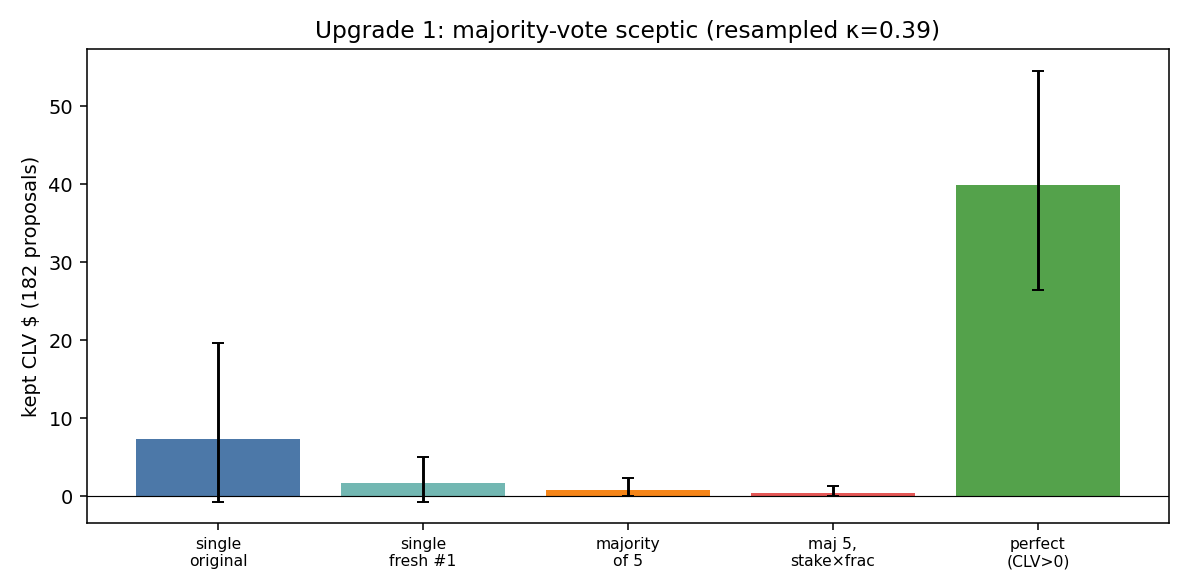

Source data for this figure (header and first rows):
window, filter, proposals, kept, stake_units, clv_usd, clv_lo, clv_hi, pnl_usd, pnl_lo, pnl_hi, random_pct, random_mean, random_lo, random_hi, table, game, date, orig_approve, pnl, approve_frac5, approve_frac7, majority5, kappa_maj5
full Dec-Apr, single sceptic (original), 182.0, 8.0, 8.0, 7.38, -0.65, 19.69, 38.73, -153.8, 351.3, 99.9, -1.94, -6.54, 3.51, votes, , , , , , , , 
full Dec-Apr, single sceptic (fresh draw 1), 182.0, 5.0, 5.0, 1.71, -0.66, 5.12, -25.43, -117.9, 59.83, 93.0, -1.22, -4.89, 3.17, votes, , , , , , , , 
full Dec-Apr, single sceptic (fresh draw 2), 182.0, 5.0, 5.0, 2.05, 0.17, 4.94, -104, -205.1, -21.09, 94.5, -1.22, -4.89, 3.17, votes, , , , , , , , 
full Dec-Apr, single sceptic (fresh draw 3), 182.0, 5.0, 5.0, 6.04, -0.7, 18.01, 81.3, -105.1, 388.4, 99.7, -1.22, -4.89, 3.17, votes, , , , , , , , 
full Dec-Apr, majority of 5 votes, 182.0, 2.0, 2.0, 0.83, 0.0, 2.31, 3.07, -61.08, 70.29, 88.0, -0.48, -2.81, 2.31, votes, , , , , , , , 
full Dec-Apr, majority of 5, stake x approval fraction, 182.0, 2.0, 1.2, 0.5, 0.0, 1.39, 1.84, -36.65, 42.17, , -0.48, -2.81, 2.31, votes, , , , , , , , 
full Dec-Apr, any approval, stake x approval fraction …, 182.0, 18.0, 5.4, 2.42, -0.75, 7.36, -15.48, -106.4, 108.8, , -4.36, -11.11, 3.21, votes, , , , , , , , 
full Dec-Apr, majority of all 5 votes, 182.0, 2.0, 2.0, 0.83, 0.0, 2.31, 3.07, -61.08, 70.29, 88.0, -0.48, -2.81, 2.31, votes, , , , , , , , 
full Dec-Apr, perfect filter (CLV > 0), 182.0, 55.0, 55.0, 39.87, 26.39, 54.51, -125.5, -570.9, 408.6, 100.0, -13.31, -24.18, -2.16, votes, , , , , , , , 
full Dec-Apr, no filter (all proposals), 182.0, 182.0, 182.0, -43.84, -66.84, -21.49, -583.3, -1344, 285.4, 18.5, -43.84, -43.84, -43.84, votes, , , , , , , , 
test Feb-Apr, single sceptic (original), 105.0, 4.0, 4.0, 4.35, -2.04, 15.55, 88.49, -82.97, 371.9, 98.5, -1.07, -4.59, 3.71, votes, , , , , , , , 
test Feb-Apr, single sceptic (fresh draw 1), 105.0, 2.0, 2.0, 0.0, -0.5, 0.5, -7.39, -61.08, 38.91, 72.6, -0.53, -3.02, 2.86, votes, , , , , , , , 
test Feb-Apr, single sceptic (fresh draw 2), 105.0, 3.0, 3.0, 1.53, 0.0, 4.16, -62.46, -145.3, 0.0, 91.3, -0.8, -3.85, 3.51, votes, , , , , , , , 
test Feb-Apr, single sceptic (fresh draw 3), 105.0, 4.0, 4.0, 5.38, -1.07, 16.8, 57.87, -125.6, 342, 99.4, -1.07, -4.59, 3.71, votes, , , , , , , , 
test Feb-Apr, majority of 5 votes, 105.0, 1.0, 1.0, 0.17, 0.0, 0.5, -20.36, -61.08, 0.0, 75.0, -0.26, -2.0, 2.38, votes, , , , , , , , 
test Feb-Apr, majority of 5, stake x approval fraction, 105.0, 1.0, 0.6, 0.1, 0.0, 0.3, -12.22, -36.65, 0.0, , -0.26, -2.0, 2.38, votes, , , , , , , , 
test Feb-Apr, any approval, stake x approval fraction …, 105.0, 11.0, 3.4, 1.98, -0.89, 6.65, -0.38, -74.35, 120.2, , -2.91, -8.75, 4.03, votes, , , , , , , , 
test Feb-Apr, majority of all 5 votes, 105.0, 1.0, 1.0, 0.17, 0.0, 0.5, -20.36, -61.08, 0.0, 75.0, -0.26, -2.0, 2.38, votes, , , , , , , , 
test Feb-Apr, perfect filter (CLV > 0), 105.0, 32.0, 32.0, 25.77, 13.73, 40.16, -180.7, -478.1, 192.4, 100.0, -8.6, -17.77, 1.22, votes, , , , , , , , 
test Feb-Apr, no filter (all proposals), 105.0, 105.0, 105.0, -28.18, -47.33, -7.42, -537, -1084, 26.75, 93.7, -28.18, -28.18, -28.18, votes, , , , , , , , 
, , , , , -0.665, , , , , , , , , , votes_per, MIN @ NOP, 2025-12-02, False, -21.14, 0.0, 0.0, False, 
, , , , , -0.38, , , , , , , , , , votes_per, LAL @ BOS, 2025-12-05, False, -20.79, 0.0, 0.0, False, 
, , , , , 1.3, , , , , , , , , , votes_per, DEN @ ATL, 2025-12-05, True, -20.62, 0.0, 0.0, False, 
, , , , , -0.215, , , , , , , , , , votes_per, LAC @ MEM, 2025-12-05, False, 22.47, 0.0, 0.0, False, 
, , , , , -0.415, , , , , , , , , , votes_per, GSW @ CLE, 2025-12-06, False, 62.02, 0.0, 0.0, False, 
, , , , , -0.925, , , , , , , , , , votes_per, ORL @ NYK, 2025-12-07, False, 16.37, 0.0, 0.0, False, 
, , , , , 1.11, , , , , , , , , , votes_per, DEN @ CHA, 2025-12-07, False, -21.13, 0.0, 0.0, False, 
, , , , , -0.12, , , , , , , , , , votes_per, OKC @ UTA, 2025-12-07, False, 3.84, 0.0, 0.0, False, 
, , , , , -0.93, , , , , , , , , , votes_per, NYK @ TOR, 2025-12-09, False, -20.79, 0.0, 0.0, False, 
, , , , , -1.35, , , , , , , , , , votes_per, BOS @ MIL, 2025-12-11, False, 69.11, 0.0, 0.0, False, 
, , , , , 1.375, , , , , , , , , , votes_per, NYK @ ORL, 2025-12-13, True, -20.69, 0.2, 0.2, False, 
, , , , , -0.99, , , , , , , , , , votes_per, MIA @ BKN, 2025-12-18, False, -20.78, 0.0, 0.0, False, 
, , , , , 0.16, , , , , , , , , , votes_per, CHI @ CLE, 2025-12-19, False, -20.06, 0.0, 0.0, False, 
, , , , , -0.6, , , , , , , , , , votes_per, HOU @ DEN, 2025-12-20, False, -20.3, 0.0, 0.0, False, 
, , , , , -0.25, , , , , , , , , , votes_per, POR @ SAC, 2025-12-20, False, -20.84, 0.0, 0.0, False, 
, , , , , 0.0, , , , , , , , , , votes_per, LAL @ LAC, 2025-12-20, False, -20.63, 0.0, 0.0, False, 
, , , , , 0.0, , , , , , , , , , votes_per, TOR @ MIA, 2025-12-23, False, 37.36, 0.0, 0.0, False, 
, , , , , -0.285, , , , , , , , , , votes_per, TOR @ MIA, 2025-12-23, False, 36.14, 0.0, 0.0, False, 
, , , , , -0.195, , , , , , , , , , votes_per, MIN @ DEN, 2025-12-25, False, 18.42, 0.0, 0.0, False, 
, , , , , -0.175, , , , , , , , , , votes_per, MIL @ CHI, 2025-12-27, False, -20.21, 0.0, 0.0, False, 
, , , , , -0.525, , , , , , , , , , votes_per, CLE @ HOU, 2025-12-27, False, 14.44, 0.0, 0.0, False, 
, , , , , 0.71, , , , , , , , , , votes_per, PHI @ OKC, 2025-12-28, False, -21.08, 0.0, 0.0, False, 
, , , , , 0.525, , , , , , , , , , votes_per, SAC @ LAL, 2025-12-28, True, -21.09, 0.4, 0.4, False, 
, , , , , 0.525, , , , , , , , , , votes_per, WAS @ MIL, 2025-12-31, False, 83.91, 0.0, 0.0, False, 
, , , , , 0.72, , , , , , , , , , votes_per, BKN @ WAS, 2026-01-02, False, -20.5, 0.0, 0.0, False, 
, , , , , 0.72, , , , , , , , , , votes_per, BKN @ WAS, 2026-01-02, False, -20.5, 0.0, 0.0, False, 
, , , , , -0.24, , , , , , , , , , votes_per, POR @ NOP, 2026-01-02, False, -20.5, 0.2, 0.2, False, 
, , , , , -0.665, , , , , , , , , , votes_per, OKC @ GSW, 2026-01-02, False, -21.14, 0.0, 0.0, False, 
, , , , , -0.665, , , , , , , , , , votes_per, OKC @ GSW, 2026-01-02, False, -21.14, 0.0, 0.0, False, 
, , , , , 0.35, , , , , , , , , , votes_per, DEN @ BKN, 2026-01-04, False, -20.21, 0.0, 0.0, False, 
, , , , , 0.765, , , , , , , , , , votes_per, DEN @ PHI, 2026-01-05, False, 131.9, 0.0, 0.0, False, 
, , , , , -0.72, , , , , , , , , , votes_per, GSW @ LAC, 2026-01-05, False, 27.5, 0.0, 0.0, False, 
, , , , , -0.3, , , , , , , , , , votes_per, LAL @ NOP, 2026-01-06, False, -20.73, 0.0, 0.0, False, 
, , , , , 1.55, , , , , , , , , , votes_per, PHX @ MEM, 2026-01-07, False, -20.79, 0.0, 0.0, False, 
, , , , , 0.29, , , , , , , , , , votes_per, PHX @ MEM, 2026-01-07, False, -20.64, 0.0, 0.0, False, 
, , , , , 0.0, , , , , , , , , , votes_per, PHI @ ORL, 2026-01-09, False, -20.5, 0.2, 0.2, False, 
, , , , , -0.47, , , , , , , , , , votes_per, PHI @ ORL, 2026-01-09, False, -20.55, 0.0, 0.0, False, 
, , , , , -0.66, , , , , , , , , , votes_per, ATL @ DEN, 2026-01-09, False, -20.57, 0.0, 0.0, False, 
, , , , , -0.925, , , , , , , , , , votes_per, LAC @ DET, 2026-01-10, False, -20.63, 0.0, 0.0, False, 
, , , , , -0.33, , , , , , , , , , votes_per, BKN @ MEM, 2026-01-11, False, -20.78, 0.0, 0.0, False, 
... 199 more rows
